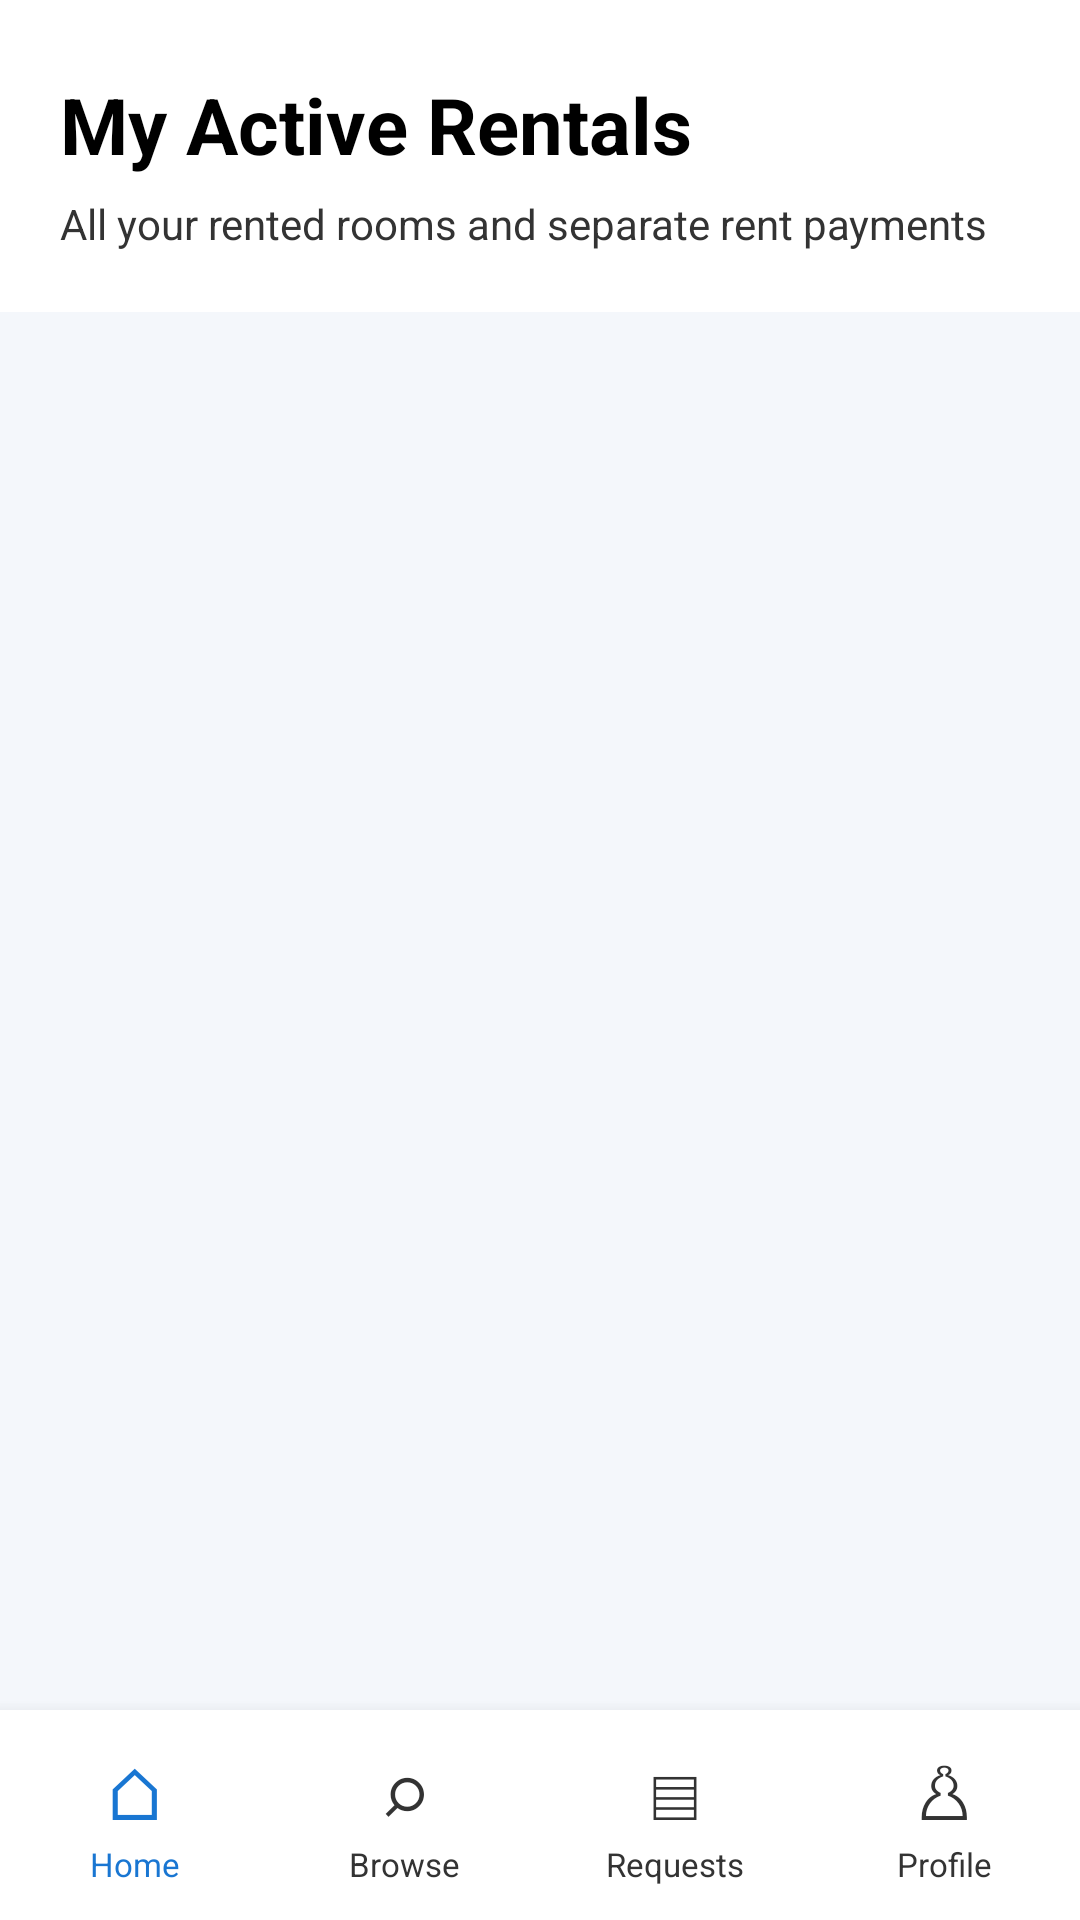

Layout XML and referenced resources for this Android screen:
<!-- AndroidManifest.xml: application theme Theme.Rental_System -->
<!-- res/layout/activity_active_rental.xml -->
<?xml version="1.0" encoding="utf-8"?>
<LinearLayout xmlns:android="http://schemas.android.com/apk/res/android"
    android:layout_width="match_parent"
    android:layout_height="match_parent"
    android:orientation="vertical"
    android:background="#F4F7FB">

    
    <LinearLayout
        android:layout_width="match_parent"
        android:layout_height="wrap_content"
        android:orientation="vertical"
        android:paddingStart="20dp"
        android:paddingEnd="20dp"
        android:paddingTop="24dp"
        android:paddingBottom="20dp"
        android:background="#FFFFFF">

        <TextView
            android:layout_width="match_parent"
            android:layout_height="wrap_content"
            android:text="My Active Rentals"
            android:textColor="#000000"
            android:textSize="26sp"
            android:textStyle="bold" />

        <TextView
            android:layout_width="match_parent"
            android:layout_height="wrap_content"
            android:layout_marginTop="6dp"
            android:text="All your rented rooms and separate rent payments"
            android:textColor="#333333"
            android:textSize="14sp" />

    </LinearLayout>

    
    <ScrollView
        android:layout_width="match_parent"
        android:layout_height="0dp"
        android:layout_weight="1"
        android:fillViewport="true"
        android:scrollbars="vertical">

        <LinearLayout
            android:layout_width="match_parent"
            android:layout_height="wrap_content"
            android:orientation="vertical"
            android:padding="16dp">

            
            <TextView
                android:id="@+id/tvNoRental"
                android:layout_width="match_parent"
                android:layout_height="wrap_content"
                android:gravity="center"
                android:padding="20dp"
                android:text="Loading your rental details..."
                android:textColor="#333333"
                android:textSize="16sp"
                android:visibility="gone" />

            
            <LinearLayout
                android:id="@+id/rentalCardsContainer"
                android:layout_width="match_parent"
                android:layout_height="wrap_content"
                android:orientation="vertical" />

        </LinearLayout>

    </ScrollView>

    
    <LinearLayout
        android:layout_width="match_parent"
        android:layout_height="70dp"
        android:orientation="horizontal"
        android:background="#FFFFFF"
        android:elevation="8dp"
        android:weightSum="4">

        <LinearLayout
            android:id="@+id/navHome"
            android:layout_width="0dp"
            android:layout_height="match_parent"
            android:layout_weight="1"
            android:orientation="vertical"
            android:gravity="center"
            android:clickable="true"
            android:focusable="true">

            <TextView
                android:layout_width="wrap_content"
                android:layout_height="wrap_content"
                android:text="⌂"
                android:textSize="24sp"
                android:textColor="#1976D2" />

            <TextView
                android:layout_width="wrap_content"
                android:layout_height="wrap_content"
                android:text="Home"
                android:textSize="11sp"
                android:textColor="#1976D2" />

        </LinearLayout>

        <LinearLayout
            android:id="@+id/navBrowse"
            android:layout_width="0dp"
            android:layout_height="match_parent"
            android:layout_weight="1"
            android:orientation="vertical"
            android:gravity="center"
            android:clickable="true"
            android:focusable="true">

            <TextView
                android:layout_width="wrap_content"
                android:layout_height="wrap_content"
                android:text="⌕"
                android:textSize="24sp"
                android:textColor="#333333" />

            <TextView
                android:layout_width="wrap_content"
                android:layout_height="wrap_content"
                android:text="Browse"
                android:textSize="11sp"
                android:textColor="#333333" />

        </LinearLayout>

        <LinearLayout
            android:id="@+id/navRequests"
            android:layout_width="0dp"
            android:layout_height="match_parent"
            android:layout_weight="1"
            android:orientation="vertical"
            android:gravity="center"
            android:clickable="true"
            android:focusable="true">

            <TextView
                android:layout_width="wrap_content"
                android:layout_height="wrap_content"
                android:text="▤"
                android:textSize="24sp"
                android:textColor="#333333" />

            <TextView
                android:layout_width="wrap_content"
                android:layout_height="wrap_content"
                android:text="Requests"
                android:textSize="11sp"
                android:textColor="#333333" />

        </LinearLayout>

        <LinearLayout
            android:id="@+id/navProfile"
            android:layout_width="0dp"
            android:layout_height="match_parent"
            android:layout_weight="1"
            android:orientation="vertical"
            android:gravity="center"
            android:clickable="true"
            android:focusable="true">

            <TextView
                android:layout_width="wrap_content"
                android:layout_height="wrap_content"
                android:text="♙"
                android:textSize="24sp"
                android:textColor="#333333" />

            <TextView
                android:layout_width="wrap_content"
                android:layout_height="wrap_content"
                android:text="Profile"
                android:textSize="11sp"
                android:textColor="#333333" />

        </LinearLayout>

    </LinearLayout>

</LinearLayout>
<!-- resources referenced by this layout -->
<resources>
  <style name="Theme.Rental_System" parent="Base.Theme.Rental_System" />
  <style name="Base.Theme.Rental_System" parent="Theme.Material3.Light.NoActionBar">
  
          <item name="colorPrimary">@color/rental_forest</item>
          <item name="colorOnPrimary">@color/white</item>
  
          <item name="colorSecondary">@color/rental_forest_dark</item>
          <item name="colorOnSecondary">@color/white</item>
  
          <item name="android:colorBackground">@color/rental_ivory</item>
          <item name="colorSurface">@color/rental_white</item>
          <item name="colorOnSurface">@color/rental_text</item>
  
          <item name="android:statusBarColor">@color/rental_forest_dark</item>
          <item name="android:navigationBarColor">@color/rental_forest_dark</item>
          <item name="android:windowLightStatusBar">false</item>
  
      </style>
  <color name="rental_forest">#173F35</color>
  <color name="white">#FFFFFFFF</color>
  <color name="rental_forest_dark">#102F28</color>
  <color name="rental_ivory">#F6F3EB</color>
  <color name="rental_white">#FFFFFF</color>
  <color name="rental_text">#253A31</color>
</resources>
